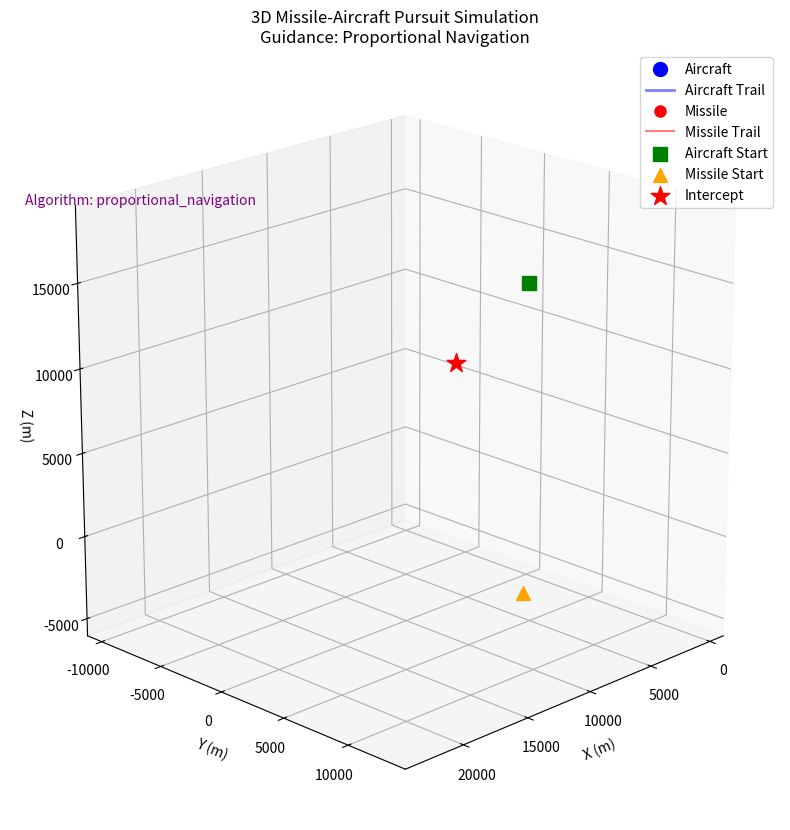

The matplotlib source for this figure:
import numpy as np
import matplotlib.pyplot as plt
from scipy.integrate import solve_ivp
from scipy.interpolate import interp1d
from matplotlib.animation import FuncAnimation
from mpl_toolkits.mplot3d import Axes3D
import time

# ============================================================================
# GUIDANCE ALGORITHM SELECTION
# ============================================================================
# Available algorithms:
# - "pure_pursuit"    : Missile heads directly toward target's current position
# - "lead_pursuit"    : Missile predicts where target will be and aims ahead
# - "proportional_navigation" : Uses line-of-sight rate (realistic missile guidance)
# - "augmented_pn"    : Proportional Navigation with target acceleration compensation

GUIDANCE_ALGORITHM = "proportional_navigation"  # Change this to select algorithm
PN_CONSTANT = 4  # Navigation constant for PN (typically 3-5)

# ============================================================================
# Variables
# ============================================================================
Straight_time = 25      # Duration of first straight segment (s)
curve_time = 25         # Duration of turn (s)
Straight_time2 = 25     # Duration of second straight segment (s)
targ_vel = 750          # Target velocity (m/s)
miss_vel = 800          # missile velocity (m/s)
turn_angle = -np.pi*4/3   # Turn angle in radians (np.pi = 180°, np.pi/2 = 90°, etc.)
tmax = 75
dt = 0.001
animation_interval = 5  # milliseconds
yz_angle = -np.pi/12
missile_start_loc = np.array([13000, 12000, 0])
aircraft_start_loc = np.array([0, 0, 12000])  # Aircraft starting position
missile_launch_time = 0  # Time when missile launches (s)
kill_dist=2
climb_rate_curve= -0.001

# ============================================================================
# Global variables for segment start positions
# ============================================================================
curve_start_x = None
curve_start_y = None
curve_start_z = None
curve_initialized = False

straight2_start_x = None
straight2_start_y = None
straight2_start_z = None
straight2_initialized = False

radius = (targ_vel * curve_time) / turn_angle  # Calculate radius once
center_x = None
center_y = None
center_z = None

# ============================================================================
# TARGET LOCATION
# ============================================================================
def target_location(t, target_states):
    """
    Calculate target position at time t.

    Parameters:
    - t: time (s)
    - target_states: array of previous target states for initialization

    Returns:
    - np.array([x, y, z]): position in meters
    """
    global curve_start_x, curve_start_y, curve_start_z, curve_initialized
    global straight2_start_x, straight2_start_y, straight2_start_z, straight2_initialized
    global center_x, center_y, center_z

    if 0 <= t <= Straight_time:
        # Straight flight in +X direction from starting position
        x = aircraft_start_loc[0] + targ_vel * t
        y = aircraft_start_loc[1]
        z = aircraft_start_loc[2]

    elif Straight_time < t <= Straight_time + curve_time:
        # Curved turn with proper center
        tc = t - Straight_time
        # First time entering curve segment - store start position
        if not curve_initialized:
            if len(target_states) > 0:
                curve_start_x = target_states[-1, 0]
                curve_start_y = target_states[-1, 1]
                curve_start_z = target_states[-1, 2]
            else:
                # Fallback for edge case
                curve_start_x = aircraft_start_loc[0] + targ_vel * Straight_time
                curve_start_y = aircraft_start_loc[1]
                curve_start_z = aircraft_start_loc[2]

            # Define center of circular arc
            center_x = curve_start_x
            center_y = curve_start_y + radius * np.cos(yz_angle)
            center_z = curve_start_z + radius * np.sin(yz_angle)

            curve_initialized = True

        angle = tc * turn_angle / curve_time  # 0 to turn_angle over curve_time

        # Position on circular arc
        # Start at angle = -pi/2 (pointing in +X direction from center)
        arc_angle = -np.pi/2 + angle

        x = center_x + radius * np.cos(arc_angle)
        y = center_y + radius * np.sin(arc_angle) * np.cos(yz_angle) + np.cos(yz_angle+np.pi/2) * targ_vel**2 * (1-np.cos(np.pi*tc/curve_time)) * climb_rate_curve
        z = center_z + radius * np.sin(arc_angle) * np.sin(yz_angle) + np.sin(yz_angle+np.pi/2) * targ_vel**2 * (1-np.cos(np.pi*tc/curve_time)) * climb_rate_curve

    elif Straight_time + curve_time < t <= Straight_time + curve_time + Straight_time2:
        # Straight flight after turn

        # First time entering second straight segment - store start position
        if not straight2_initialized:
            if len(target_states) > 0:
                straight2_start_x = target_states[-1, 0]
                straight2_start_y = target_states[-1, 1]
                straight2_start_z = target_states[-1, 2]
            else:
                # Fallback for edge case
                straight2_start_x = curve_start_x
                straight2_start_y = curve_start_y
                straight2_start_z = curve_start_z

            straight2_initialized = True

        ts = t - (Straight_time + curve_time)

        # Direction after turn (rotated by turn_angle from initial +X direction)
        dx = np.cos(turn_angle)
        dy = np.sin(turn_angle) * np.cos(yz_angle)
        dz = np.sin(turn_angle) * np.sin(yz_angle)

        # Continue in new direction
        x = straight2_start_x + targ_vel * ts * dx
        y = straight2_start_y + targ_vel * ts * dy
        z = straight2_start_z + targ_vel * ts * dz

    else:
        # Out of bounds - return last known position
        if straight2_initialized:
            ts_max = Straight_time2
            dx = np.cos(turn_angle)
            dy = np.sin(turn_angle) * np.cos(yz_angle)
            dz = np.sin(turn_angle) * np.sin(yz_angle)
            x = straight2_start_x + targ_vel * ts_max * dx
            y = straight2_start_y + targ_vel * ts_max * dy
            z = straight2_start_z + targ_vel * ts_max * dz
        else:
            # Fallback if never initialized
            x = aircraft_start_loc[0] + targ_vel * Straight_time
            y = aircraft_start_loc[1]
            z = aircraft_start_loc[2]

    return np.array([x, y, z])

# ============================================================================
# GUIDANCE ALGORITHMS
# ============================================================================

def pure_pursuit_guidance(missile_pos, target_pos, target_vel, missile_vel_magnitude, dt, prev_los=None):
    """
    Pure Pursuit: Missile heads directly toward target's current position.
    Simple but not optimal - missile always "chases" the target.

    Returns: (new_position, new_los_vector)
    """
    direction = target_pos - missile_pos
    distance = np.linalg.norm(direction)

    if distance > 0:
        unit_vec = direction / distance
        new_pos = missile_pos + unit_vec * missile_vel_magnitude * dt
    else:
        new_pos = missile_pos
        unit_vec = np.array([1, 0, 0])

    return new_pos, unit_vec


def lead_pursuit_guidance(missile_pos, target_pos, target_vel, missile_vel_magnitude, dt, prev_los=None):
    """
    Lead Pursuit: Missile predicts where target will be and aims ahead.
    Estimates intercept point based on closing geometry.

    Returns: (new_position, new_los_vector)
    """
    # Calculate time to intercept (approximate)
    distance = np.linalg.norm(target_pos - missile_pos)
    closing_speed = missile_vel_magnitude  # Simplified assumption

    if closing_speed > 0:
        time_to_intercept = distance / closing_speed
    else:
        time_to_intercept = 0

    # Predict target position at intercept time
    predicted_target_pos = target_pos + target_vel * time_to_intercept

    # Aim at predicted position
    direction = predicted_target_pos - missile_pos
    dist = np.linalg.norm(direction)

    if dist > 0:
        unit_vec = direction / dist
        new_pos = missile_pos + unit_vec * missile_vel_magnitude * dt
    else:
        new_pos = missile_pos
        unit_vec = np.array([1, 0, 0])

    return new_pos, unit_vec


def proportional_navigation_guidance(missile_pos, target_pos, target_vel, missile_vel_magnitude, dt, prev_los=None):
    """
    Proportional Navigation (PN): Uses line-of-sight rate for guidance.
    The most common and effective missile guidance law.

    Command acceleration is proportional to:
    a_cmd = N * V_c * (d_lambda/dt)

    Where:
    - N = Navigation constant (typically 3-5)
    - V_c = Closing velocity
    - d_lambda/dt = Line-of-sight rate

    Returns: (new_position, new_los_vector)
    """
    # Calculate line-of-sight vector
    los = target_pos - missile_pos
    distance = np.linalg.norm(los)

    if distance < 1e-6:
        return missile_pos, prev_los if prev_los is not None else np.array([1, 0, 0])

    los_unit = los / distance

    # If no previous LOS, use pure pursuit for this step
    if prev_los is None:
        unit_vec = los_unit
        new_pos = missile_pos + unit_vec * missile_vel_magnitude * dt
        return new_pos, los_unit

    # Calculate LOS rate (angular velocity)
    los_rate = (los_unit - prev_los) / dt

    # Calculate closing velocity
    missile_vel_vec = los_unit * missile_vel_magnitude  # Approximate current missile velocity direction
    relative_vel = target_vel - missile_vel_vec
    closing_velocity = -np.dot(relative_vel, los_unit)

    # PN command: acceleration perpendicular to LOS
    # a_cmd = N * Vc * LOS_rate
    accel_cmd = PN_CONSTANT * closing_velocity * los_rate

    # Current missile velocity (assume pointing along previous LOS)
    current_vel = prev_los * missile_vel_magnitude

    # Apply acceleration to get new velocity
    new_vel = current_vel + accel_cmd * dt

    # Normalize to maintain constant speed
    new_vel_magnitude = np.linalg.norm(new_vel)
    if new_vel_magnitude > 0:
        new_vel = new_vel / new_vel_magnitude * missile_vel_magnitude

    # Update position
    new_pos = missile_pos + new_vel * dt

    # Return new LOS for next iteration
    new_los = (target_pos - new_pos)
    new_los_dist = np.linalg.norm(new_los)
    if new_los_dist > 0:
        new_los = new_los / new_los_dist

    return new_pos, new_los


def augmented_pn_guidance(missile_pos, target_pos, target_vel, missile_vel_magnitude, dt, prev_los=None, target_accel=None):
    """
    Augmented Proportional Navigation (APN): PN with target acceleration compensation.
    Better performance against maneuvering targets.

    a_cmd = N * V_c * (d_lambda/dt) + (N/2) * a_t_perp

    Where a_t_perp is target acceleration perpendicular to LOS.

    Returns: (new_position, new_los_vector)
    """
    # Calculate line-of-sight vector
    los = target_pos - missile_pos
    distance = np.linalg.norm(los)

    if distance < 1e-6:
        return missile_pos, prev_los if prev_los is not None else np.array([1, 0, 0])

    los_unit = los / distance

    # If no previous LOS, use pure pursuit for this step
    if prev_los is None:
        unit_vec = los_unit
        new_pos = missile_pos + unit_vec * missile_vel_magnitude * dt
        return new_pos, los_unit

    # Calculate LOS rate
    los_rate = (los_unit - prev_los) / dt

    # Calculate closing velocity
    missile_vel_vec = los_unit * missile_vel_magnitude
    relative_vel = target_vel - missile_vel_vec
    closing_velocity = -np.dot(relative_vel, los_unit)

    # Standard PN term
    accel_pn = PN_CONSTANT * closing_velocity * los_rate

    # Augmentation term for target acceleration
    accel_aug = np.zeros(3)
    if target_accel is not None:
        # Get target acceleration perpendicular to LOS
        accel_parallel = np.dot(target_accel, los_unit) * los_unit
        accel_perp = target_accel - accel_parallel
        accel_aug = (PN_CONSTANT / 2) * accel_perp

    # Total commanded acceleration
    accel_cmd = accel_pn + accel_aug

    # Current missile velocity
    current_vel = prev_los * missile_vel_magnitude

    # Apply acceleration
    new_vel = current_vel + accel_cmd * dt

    # Normalize to maintain constant speed
    new_vel_magnitude = np.linalg.norm(new_vel)
    if new_vel_magnitude > 0:
        new_vel = new_vel / new_vel_magnitude * missile_vel_magnitude

    # Update position
    new_pos = missile_pos + new_vel * dt

    # Return new LOS
    new_los = (target_pos - new_pos)
    new_los_dist = np.linalg.norm(new_los)
    if new_los_dist > 0:
        new_los = new_los / new_los_dist

    return new_pos, new_los


def get_guidance_function(algorithm_name):
    """Return the guidance function based on algorithm name."""
    algorithms = {
        "pure_pursuit": pure_pursuit_guidance,
        "lead_pursuit": lead_pursuit_guidance,
        "proportional_navigation": proportional_navigation_guidance,
        "augmented_pn": augmented_pn_guidance,
    }
    return algorithms.get(algorithm_name, pure_pursuit_guidance)


# ============================================================================
# GENERATE TARGET TRAJECTORY Array
# ============================================================================
# Reset initialization flags before generating trajectory
curve_initialized = False
straight2_initialized = False

# Time array
times = np.arange(0, tmax, dt)
n_points = len(times)

# Generate target states using regular for loop
target_states = np.zeros((n_points, 3))
for i in range(n_points):
    t = times[i]
    target_states[i] = target_location(t, target_states[:i])

# Calculate target velocities (for guidance algorithms that need it)
target_velocities = np.zeros((n_points, 3))
for i in range(1, n_points):
    target_velocities[i] = (target_states[i] - target_states[i-1]) / dt
target_velocities[0] = target_velocities[1]  # Copy first velocity

# Calculate target accelerations (for APN)
target_accelerations = np.zeros((n_points, 3))
for i in range(1, n_points):
    target_accelerations[i] = (target_velocities[i] - target_velocities[i-1]) / dt
target_accelerations[0] = target_accelerations[1]

print(f"Generated {n_points} trajectory points over {tmax:.1f} seconds")
print(f"Aircraft start: ({aircraft_start_loc[0]:.1f}, {aircraft_start_loc[1]:.1f}, {aircraft_start_loc[2]:.1f})")
print(f"Curve start: ({curve_start_x:.1f}, {curve_start_y:.1f}, {curve_start_z:.1f})")
print(f"Straight2 start: ({straight2_start_x:.1f}, {straight2_start_y:.1f}, {straight2_start_z:.1f})")
print(f"\nUsing guidance algorithm: {GUIDANCE_ALGORITHM}")
if GUIDANCE_ALGORITHM in ["proportional_navigation", "augmented_pn"]:
    print(f"Navigation constant (N): {PN_CONSTANT}")

# ============================================================================
# GENERATE MISSILE TRAJECTORY
# ============================================================================
missile_states = np.zeros((n_points, 3))
missile_states[0] = missile_start_loc
missile_launched = False
intercept_time = None
intercept_index = None
intercepted = False
prev_los = None  # For PN algorithms

# Get the selected guidance function
guidance_func = get_guidance_function(GUIDANCE_ALGORITHM)

for i in range(1, n_points):
    t = times[i]

    # Check if missile should launch
    if t >= missile_launch_time and not missile_launched:
        missile_launched = True
        print(f"Missile launched at t = {t:.2f}s")

    if missile_launched:
        # Missile holds intercept point after intercept occurs
        if intercepted:
            missile_states[i] = missile_states[i-1]
            continue

        # Get target info for this timestep
        target_pos = target_states[i]
        target_vel = target_velocities[i]
        target_accel = target_accelerations[i]

        # Check for intercept first
        distance = np.linalg.norm(target_pos - missile_states[i-1])
        if distance < kill_dist and intercept_time is None:
            intercept_time = t
            intercept_index = i
            intercepted = True
            print(f"Intercept at t = {t:.2f}s, distance = {distance:.1f}m")
            missile_states[i] = missile_states[i-1]
            continue

        # Apply selected guidance algorithm
        if GUIDANCE_ALGORITHM == "augmented_pn":
            new_pos, prev_los = augmented_pn_guidance(
                missile_states[i-1], target_pos, target_vel,
                miss_vel, dt, prev_los, target_accel
            )
        else:
            new_pos, prev_los = guidance_func(
                missile_states[i-1], target_pos, target_vel,
                miss_vel, dt, prev_los
            )

        missile_states[i] = new_pos
    else:
        # Missile hasn't launched yet, stays at starting position
        missile_states[i] = missile_start_loc

# Calculate final miss distance
final_distance = np.linalg.norm(target_states[-1] - missile_states[-1])
print(f"Final miss distance: {final_distance:.1f}m")

# ============================================================================
# CREATE 3D PLOT
# ============================================================================
fig = plt.figure(figsize=(14, 10))
ax = fig.add_subplot(111, projection='3d')

# Set axis limits based on both trajectories
all_points = np.vstack([target_states, missile_states])
padding = 0.1
x_range = np.ptp(all_points[:, 0])
y_range = np.ptp(all_points[:, 1])
z_range = np.ptp(all_points[:, 2])
max_range = max(x_range, y_range, z_range)

x_center = (np.max(all_points[:, 0]) + np.min(all_points[:, 0])) / 2
y_center = (np.max(all_points[:, 1]) + np.min(all_points[:, 1])) / 2
z_center = (np.max(all_points[:, 2]) + np.min(all_points[:, 2])) / 2

plot_radius = max_range / 2 * (1 + padding)

ax.set_xlim(x_center - plot_radius, x_center + plot_radius)
ax.set_ylim(y_center - plot_radius, y_center + plot_radius)
ax.set_zlim(z_center - plot_radius, z_center + plot_radius)
ax.set_box_aspect([1, 1, 1])

ax.set_xlabel('X (m)')
ax.set_ylabel('Y (m)')
ax.set_zlabel('Z (m)')
ax.set_title(f'3D Missile-Aircraft Pursuit Simulation\nGuidance: {GUIDANCE_ALGORITHM.replace("_", " ").title()}')
ax.grid(True)
ax.view_init(elev=20, azim=45)

# Create animation artists
target_point, = ax.plot([], [], [], 'bo', markersize=10, label='Aircraft')
target_trail, = ax.plot([], [], [], 'b-', linewidth=2, alpha=0.5, label='Aircraft Trail')
missile_point, = ax.plot([], [], [], 'ro', markersize=8, label='Missile')
missile_trail, = ax.plot([], [], [], 'r-', linewidth=1.5, alpha=0.5, label='Missile Trail')
time_text = ax.text2D(0.02, 0.95, '', transform=ax.transAxes, fontsize=12)
speed_text = ax.text2D(0.02, 0.90, '', transform=ax.transAxes, fontsize=10)
distance_text = ax.text2D(0.02, 0.85, '', transform=ax.transAxes, fontsize=10)
algo_text = ax.text2D(0.02, 0.80, f'Algorithm: {GUIDANCE_ALGORITHM}', transform=ax.transAxes, fontsize=10, color='purple')

# Starting position markers
ax.scatter(target_states[0, 0], target_states[0, 1], target_states[0, 2],
           c='green', s=100, marker='s', label='Aircraft Start')
ax.scatter(missile_start_loc[0], missile_start_loc[1], missile_start_loc[2],
           c='orange', s=100, marker='^', label='Missile Start')

# Mark intercept point if it exists
if intercept_index is not None:
    ax.scatter(target_states[intercept_index, 0], target_states[intercept_index, 1],
               target_states[intercept_index, 2],
               c='red', s=200, marker='*', label='Intercept')

ax.legend()

# ============================================================================
# ANIMATION FUNCTIONS
# ============================================================================
def init():
    """Initialize animation."""
    target_point.set_data([], [])
    target_point.set_3d_properties([])
    target_trail.set_data([], [])
    target_trail.set_3d_properties([])
    missile_point.set_data([], [])
    missile_point.set_3d_properties([])
    missile_trail.set_data([], [])
    missile_trail.set_3d_properties([])
    time_text.set_text('')
    speed_text.set_text('')
    distance_text.set_text('')
    return target_point, target_trail, missile_point, missile_trail, time_text, speed_text, distance_text


def update(frame):
    """Update animation for given frame."""
    # Update aircraft position
    target_point.set_data([target_states[frame, 0]], [target_states[frame, 1]])
    target_point.set_3d_properties([target_states[frame, 2]])

    # Update aircraft trail
    target_trail.set_data(target_states[:frame+1, 0], target_states[:frame+1, 1])
    target_trail.set_3d_properties(target_states[:frame+1, 2])

    # Update missile position
    missile_point.set_data([missile_states[frame, 0]], [missile_states[frame, 1]])
    missile_point.set_3d_properties([missile_states[frame, 2]])

    # Update missile trail
    missile_trail.set_data(missile_states[:frame+1, 0], missile_states[:frame+1, 1])
    missile_trail.set_3d_properties(missile_states[:frame+1, 2])

    # Calculate current speed (for display)
    if frame > 0:
        dx = target_states[frame, 0] - target_states[frame-1, 0]
        dy = target_states[frame, 1] - target_states[frame-1, 1]
        dz = target_states[frame, 2] - target_states[frame-1, 2]
        speed = np.sqrt(dx**2 + dy**2 + dz**2) / dt
    else:
        speed = targ_vel

    # Calculate distance between missile and target
    distance = np.linalg.norm(target_states[frame] - missile_states[frame])

    # Update text
    time_text.set_text(f'Time = {times[frame]:.2f} s')
    speed_text.set_text(f'Target Speed = {speed:.1f} m/s')
    distance_text.set_text(f'Distance = {distance:.1f} m')

    return target_point, target_trail, missile_point, missile_trail, time_text, speed_text, distance_text


# ============================================================================
# CREATE AND SHOW ANIMATION
# ============================================================================
# Skip frames for smoother playback (reduce to 500 frames max)
frame_skip = max(1, len(times) // 500)
frames = range(0, len(times), frame_skip)

print(f"Animation will show {len(frames)} frames")

anim = FuncAnimation(fig, update, frames=frames, init_func=init,
                     blit=False, interval=animation_interval, repeat=True)

print("Showing animation...")
plt.show()
